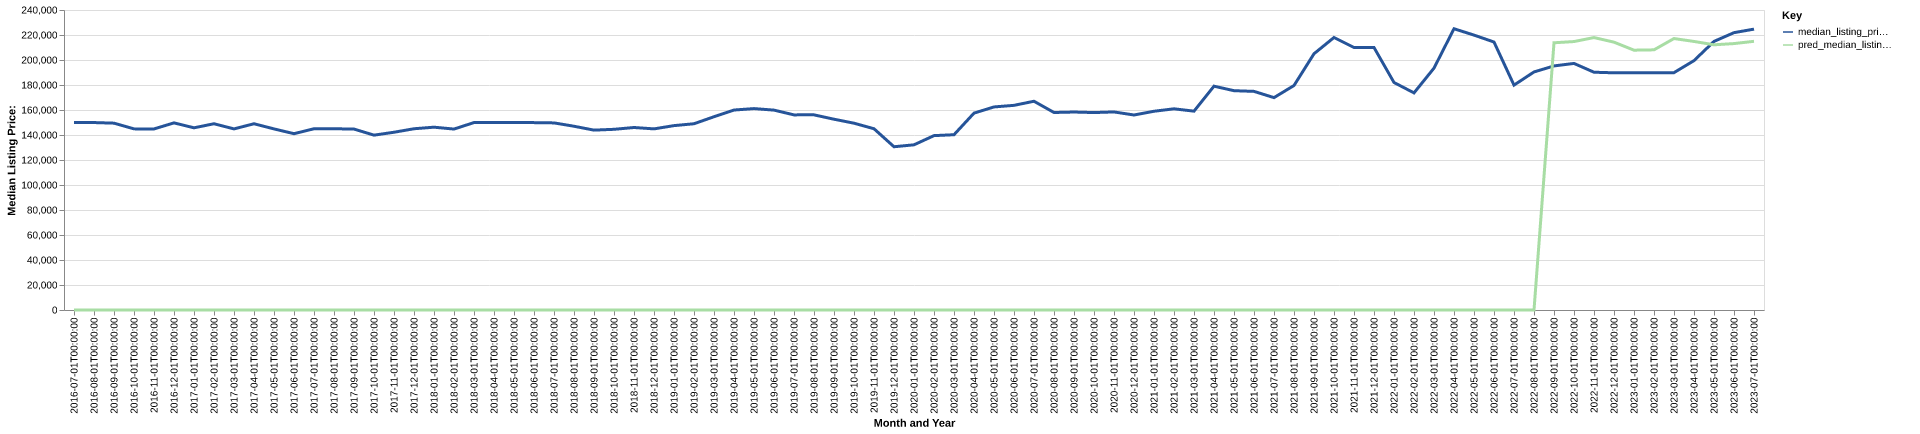

The file beside this chart, header and first rows:
date, time_idx, median_listing_price, thirty_year_interest_rate_five, month, county_name, active_listing_count, median_days_on_market, pred_median_listing_price, month_year
2016-07-01, 0, 150000, 3.72, 7, covington, al, 282.0, 113.0, 0, Jul-2016
2016-08-01, 1, 149950, 3.73, 8, covington, al, 291.0, 113.0, 0, Aug-2016
2016-09-01, 2, 149475, 3.66, 9, covington, al, 272.0, 112.0, 0, Sep-2016
2016-10-01, 3, 144900, 3.64, 10, covington, al, 262.0, 109.0, 0, Oct-2016
2016-11-01, 4, 144850, 3.66, 11, covington, al, 272.0, 114.0, 0, Nov-2016
2016-12-01, 5, 149700, 3.48, 12, covington, al, 263.0, 119.0, 0, Dec-2016
2017-01-01, 6, 145750, 3.45, 1, covington, al, 266.0, 126.0, 0, Jan-2017
2017-02-01, 7, 149000, 3.5, 2, covington, al, 265.0, 122.0, 0, Feb-2017
2017-03-01, 8, 144875, 3.52, 3, covington, al, 264.0, 118.0, 0, Mar-2017
2017-04-01, 9, 149000, 4.03, 4, covington, al, 261.0, 117.0, 0, Apr-2017
2017-05-01, 10, 144875, 4.32, 5, covington, al, 264.0, 108.0, 0, May-2017
2017-06-01, 11, 141050, 4.2, 6, covington, al, 261.0, 106.0, 0, Jun-2017
2017-07-01, 12, 145000, 4.19, 7, covington, al, 261.0, 100.0, 0, Jul-2017
2017-08-01, 13, 145000, 4.3, 8, covington, al, 257.0, 102.0, 0, Aug-2017
2017-09-01, 14, 144750, 4.1, 9, covington, al, 253.0, 111.0, 0, Sep-2017
2017-10-01, 15, 139887, 4.05, 10, covington, al, 234.0, 116.0, 0, Oct-2017
2017-11-01, 16, 142199, 3.94, 11, covington, al, 219.0, 119.0, 0, Nov-2017
2017-12-01, 17, 145000, 4.03, 12, covington, al, 214.0, 130.0, 0, Dec-2017
2018-01-01, 18, 146250, 3.93, 1, covington, al, 213.0, 105.0, 0, Jan-2018
2018-02-01, 19, 144750, 3.83, 2, covington, al, 215.0, 100.0, 0, Feb-2018
2018-03-01, 20, 149950, 3.94, 3, covington, al, 216.0, 80.0, 0, Mar-2018
2018-04-01, 21, 150000, 3.95, 4, covington, al, 234.0, 82.0, 0, Apr-2018
2018-05-01, 22, 149975, 3.99, 5, covington, al, 237.0, 90.0, 0, May-2018
2018-06-01, 23, 149900, 4.15, 6, covington, al, 237.0, 87.0, 0, Jun-2018
2018-07-01, 24, 149675, 4.4, 7, covington, al, 242.0, 88.0, 0, Jul-2018
2018-08-01, 25, 147000, 4.46, 8, covington, al, 234.0, 94.0, 0, Aug-2018
2018-09-01, 26, 143900, 4.58, 9, covington, al, 232.0, 99.0, 0, Sep-2018
2018-10-01, 27, 144550, 4.66, 10, covington, al, 228.0, 112.0, 0, Oct-2018
2018-11-01, 28, 146000, 4.62, 11, covington, al, 225.0, 117.0, 0, Nov-2018
2018-12-01, 29, 144900, 4.54, 12, covington, al, 224.0, 117.0, 0, Dec-2018
2019-01-01, 30, 147500, 4.6, 1, covington, al, 206.0, 124.0, 0, Jan-2019
2019-02-01, 31, 149000, 4.72, 2, covington, al, 221.0, 114.0, 0, Feb-2019
2019-03-01, 32, 154621, 4.9, 3, covington, al, 221.0, 99.0, 0, Mar-2019
2019-04-01, 33, 159975, 4.94, 4, covington, al, 222.0, 84.0, 0, Apr-2019
2019-05-01, 34, 161125, 4.75, 5, covington, al, 214.0, 93.0, 0, May-2019
2019-06-01, 35, 159900, 4.51, 6, covington, al, 220.0, 101.0, 0, Jun-2019
2019-07-01, 36, 156096, 4.41, 7, covington, al, 223.0, 98.0, 0, Jul-2019
2019-08-01, 37, 156118, 4.41, 8, covington, al, 222.0, 100.0, 0, Aug-2019
2019-09-01, 38, 152620, 4.2, 9, covington, al, 229.0, 97.0, 0, Sep-2019
2019-10-01, 39, 149450, 4.14, 10, covington, al, 242.0, 94.0, 0, Oct-2019
2019-11-01, 40, 145000, 3.84, 11, covington, al, 251.0, 94.0, 0, Nov-2019
2019-12-01, 41, 130600, 3.81, 12, covington, al, 242.0, 111.0, 0, Dec-2019
2020-01-01, 42, 132150, 3.75, 1, covington, al, 231.0, 121.0, 0, Jan-2020
2020-02-01, 43, 139500, 3.73, 2, covington, al, 225.0, 135.0, 0, Feb-2020
2020-03-01, 44, 140225, 3.78, 3, covington, al, 210.0, 140.0, 0, Mar-2020
2020-04-01, 45, 157500, 3.75, 4, covington, al, 171.0, 108.0, 0, Apr-2020
2020-05-01, 46, 162450, 3.74, 5, covington, al, 158.0, 114.0, 0, May-2020
2020-06-01, 47, 163725, 3.72, 6, covington, al, 139.0, 128.0, 0, Jun-2020
2020-07-01, 48, 167000, 3.49, 7, covington, al, 132.0, 141.0, 0, Jul-2020
2020-08-01, 49, 158000, 3.65, 8, covington, al, 123.0, 116.0, 0, Aug-2020
2020-09-01, 50, 158375, 3.33, 9, covington, al, 121.0, 82.0, 0, Sep-2020
2020-10-01, 51, 157950, 3.28, 10, covington, al, 120.0, 73.0, 0, Oct-2020
2020-11-01, 52, 158450, 3.21, 11, covington, al, 111.0, 78.0, 0, Nov-2020
2020-12-01, 53, 156000, 3.07, 12, covington, al, 111.0, 82.0, 0, Dec-2020
2021-01-01, 54, 159000, 2.99, 1, covington, al, 108.0, 89.0, 0, Jan-2021
2021-02-01, 55, 160950, 2.93, 2, covington, al, 105.0, 75.0, 0, Feb-2021
2021-03-01, 56, 159075, 2.88, 3, covington, al, 103.0, 61.0, 0, Mar-2021
2021-04-01, 57, 179050, 2.84, 4, covington, al, 87.0, 68.0, 0, Apr-2021
2021-05-01, 58, 175450, 2.71, 5, covington, al, 76.0, 53.0, 0, May-2021
2021-06-01, 59, 174900, 2.79, 6, covington, al, 79.0, 46.0, 0, Jun-2021
... 25 more rows
